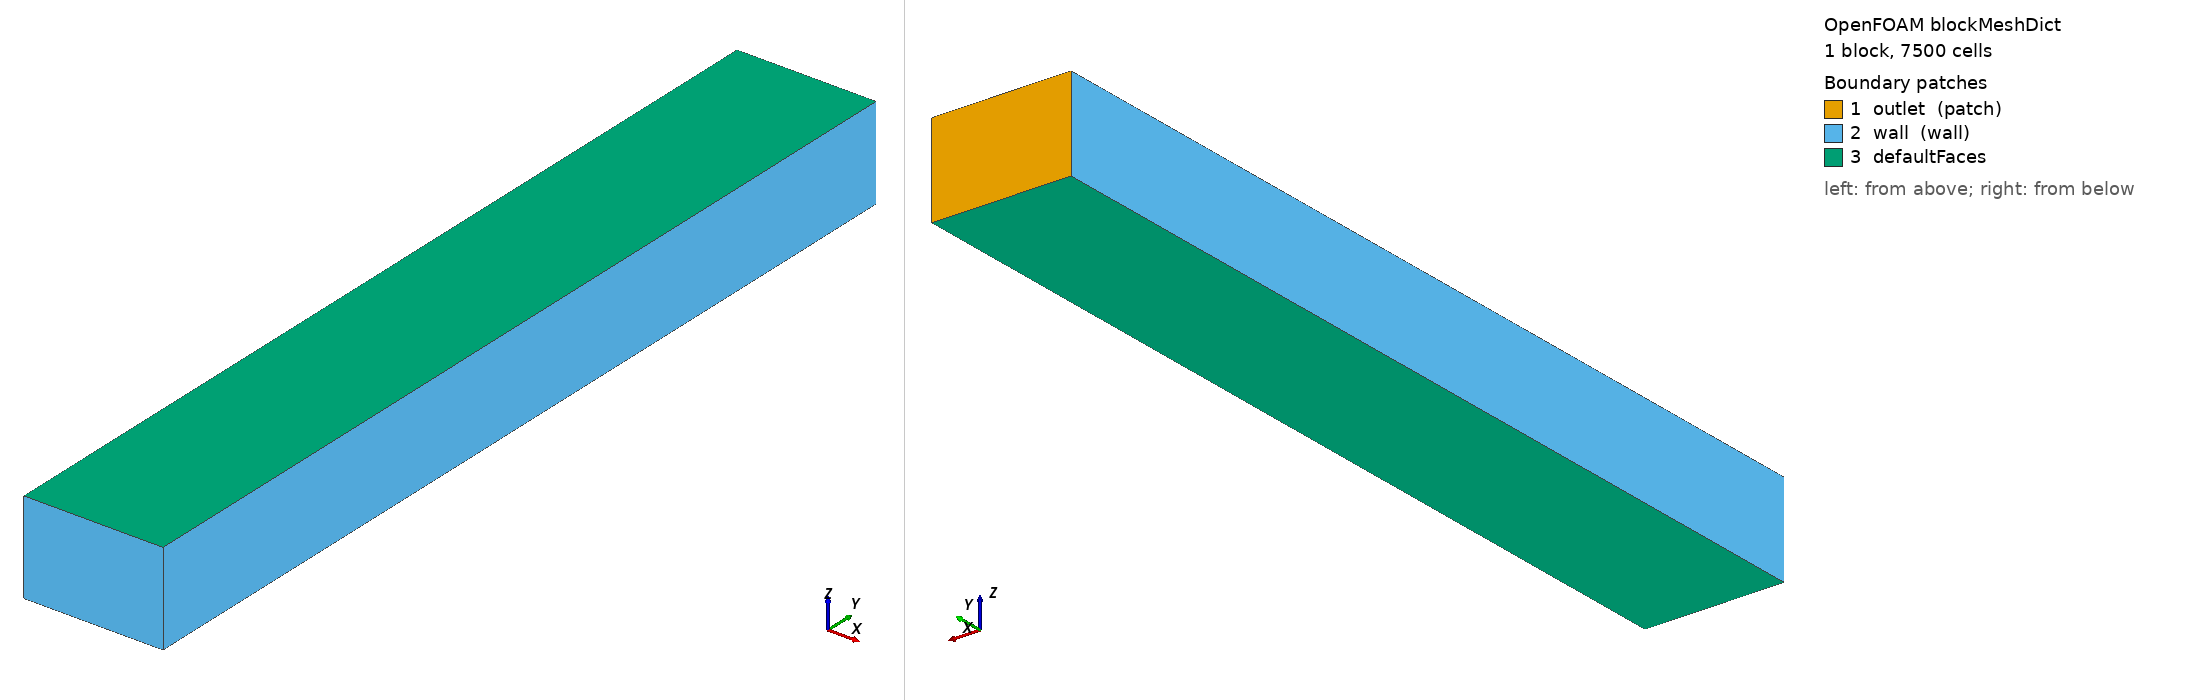

OpenFOAM case: the mesh blockMesh builds from blockMeshDict, 1 block(s), 7500 cells. Boundary patches (legend numbers): 1 outlet (patch), 2 wall (wall), 3 defaultFaces. Left view from above one corner, right view from below the opposite corner. Boundary conditions: 0 field file(s) under 0/; 0 of 3 drawn patches have an entry in a shipped field file.

=== system/blockMeshDict ===
/*--------------------------------*- C++ -*----------------------------------*\
| =========                 |                                                 |
| \\      /  F ield         | OpenFOAM: The Open Source CFD Toolbox           |
|  \\    /   O peration     | Version:  v2412                                 |
|   \\  /    A nd           | Website:  www.openfoam.com                      |
|    \\/     M anipulation  |                                                 |
\*---------------------------------------------------------------------------*/
FoamFile
{
    version     2.0;
    format      ascii;
    class       dictionary;
    object      blockMeshDict;
}
// * * * * * * * * * * * * * * * * * * * * * * * * * * * * * * * * * * * * * //

scale   1;

vertices
(
    (0 0 0)
    (0.15 0 0)
    (0.15 1 0)
    (0 1 0)
    (0 0 0.1)
    (0.15 0 0.1)
    (0.15 1 0.1)
    (0 1 0.1)
);

blocks
(
    hex (0 1 2 3 4 5 6 7) (50 150 1) simpleGrading (1 1 1)
);

edges
(
);

patches
(
    patch outlet
    (
        (3 7 6 2)
    )
    wall wall
    (
        (0 4 7 3)
        (2 6 5 1)
        (1 5 4 0)
    )
);

mergePatchPairs
(
);


// ************************************************************************* //


=== system/controlDict ===
/*--------------------------------*- C++ -*----------------------------------*\
| =========                 |                                                 |
| \\      /  F ield         | OpenFOAM: The Open Source CFD Toolbox           |
|  \\    /   O peration     | Version:  v2412                                 |
|   \\  /    A nd           | Website:  www.openfoam.com                      |
|    \\/     M anipulation  |                                                 |
\*---------------------------------------------------------------------------*/
FoamFile
{
    version     2.0;
    format      ascii;
    class       dictionary;
    object      controlDict;
}
// * * * * * * * * * * * * * * * * * * * * * * * * * * * * * * * * * * * * * //

application     flotationReactingTwoPhaseEulerFoam;

startFrom       startTime;

startTime       0;

stopAt          endTime;

endTime         20;

deltaT          0.001;

writeControl    runTime;

writeInterval   0.5;

purgeWrite      0;

writeFormat     ascii;

writePrecision  10;

writeCompression off;

timeFormat      general;

timePrecision   6;

runTimeModifiable yes;

adjustTimeStep  yes;

maxCo           1.5;

maxDeltaT       1;


// ************************************************************************* //
